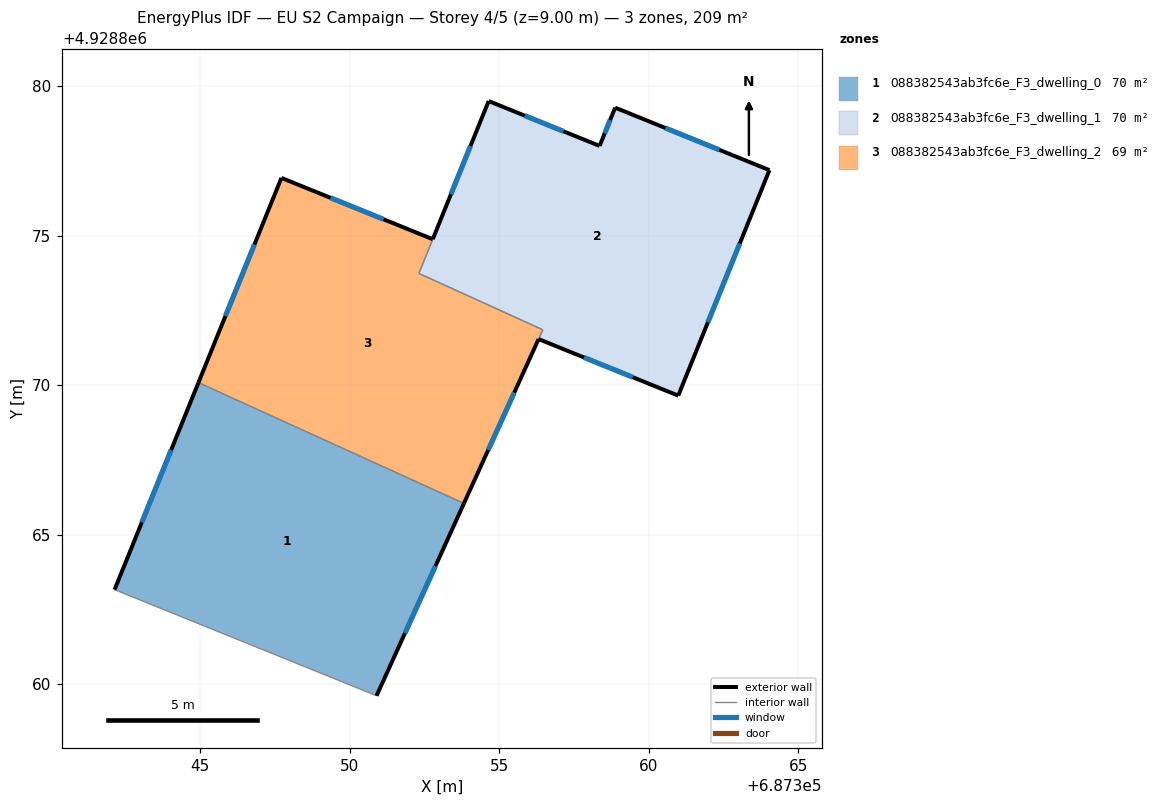
=== STOREY PLAN SPEC (per zone: floor XY polygon, exterior-wall plan segments, windows/doors) ===
zone 1: 088382543ab3fc6e_F3_dwelling_0  (69.8 m²)
  floor: (687353.81, 4928866.05) (687350.89, 4928859.62) (687350.70, 4928859.70) (687342.13, 4928863.17) (687344.94, 4928870.09)
  exterior wall: (687344.94, 4928870.09) – (687342.13, 4928863.17)  [7.5 m]
    window: (687344.02, 4928867.84) – (687343.04, 4928865.42)  [2.7 m²]
  exterior wall: (687350.89, 4928859.62) – (687353.81, 4928866.05)  [7.1 m]
    window: (687351.84, 4928861.71) – (687352.86, 4928863.96)  [2.6 m²]
  interior walls: 3
zone 2: 088382543ab3fc6e_F3_dwelling_1  (70.3 m²)
  floor: (687364.03, 4928877.20) (687360.98, 4928869.66) (687356.31, 4928871.54) (687356.45, 4928871.86) (687352.31, 4928873.74) (687354.64, 4928879.50) (687358.35, 4928878.00) (687358.87, 4928879.29)
  exterior wall: (687358.35, 4928878.00) – (687354.64, 4928879.50)  [4.0 m]
    window: (687357.14, 4928878.49) – (687355.85, 4928879.02)  [1.5 m²]
  exterior wall: (687358.87, 4928879.29) – (687358.35, 4928878.00)  [1.4 m]
    window: (687358.70, 4928878.87) – (687358.52, 4928878.42)  [0.5 m²]
  exterior wall: (687364.03, 4928877.20) – (687358.87, 4928879.29)  [5.6 m]
    window: (687362.35, 4928877.87) – (687360.55, 4928878.61)  [2.0 m²]
  exterior wall: (687360.98, 4928869.66) – (687364.03, 4928877.20)  [8.1 m]
    window: (687361.97, 4928872.11) – (687363.04, 4928874.74)  [3.0 m²]
  exterior wall: (687356.31, 4928871.54) – (687360.98, 4928869.66)  [5.0 m]
    window: (687357.83, 4928870.93) – (687359.46, 4928870.27)  [1.8 m²]
  exterior wall: (687354.64, 4928879.50) – (687352.77, 4928874.88)  [5.0 m]
    window: (687354.03, 4928878.00) – (687353.38, 4928876.39)  [1.8 m²]
  interior walls: 3
zone 3: 088382543ab3fc6e_F3_dwelling_2  (69.1 m²)
  floor: (687352.77, 4928874.88) (687352.31, 4928873.74) (687356.45, 4928871.86) (687353.81, 4928866.05) (687344.94, 4928870.09) (687347.71, 4928876.93)
  exterior wall: (687347.71, 4928876.93) – (687344.94, 4928870.09)  [7.4 m]
    window: (687346.81, 4928874.71) – (687345.84, 4928872.32)  [2.7 m²]
  exterior wall: (687352.77, 4928874.88) – (687347.71, 4928876.93)  [5.5 m]
    window: (687351.13, 4928875.55) – (687349.36, 4928876.27)  [2.0 m²]
  exterior wall: (687353.81, 4928866.05) – (687356.31, 4928871.55)  [6.0 m]
    window: (687354.63, 4928867.84) – (687355.50, 4928869.76)  [2.2 m²]
  interior walls: 4

=== DERIVED (storey summary) ===
Building: EU S2 Campaign
Storey: 4 of 5  (floor level z = 9.00 m)
Storey gross floor area: 209.2 m²
Zones on this storey: 3
  - 088382543ab3fc6e_F3_dwelling_0: floor 69.8 m²; exterior wall 14.5 m (43.6 m²); 2 window(s) 5.3 m²; WWR 12.2%
  - 088382543ab3fc6e_F3_dwelling_1: floor 70.3 m²; exterior wall 29.1 m (87.3 m²); 6 window(s) 10.7 m²; WWR 12.2%
  - 088382543ab3fc6e_F3_dwelling_2: floor 69.1 m²; exterior wall 18.9 m (56.6 m²); 3 window(s) 6.9 m²; WWR 12.2%
Zone adjacency (shared interzone walls):
  - 088382543ab3fc6e_F3_dwelling_0 ↔ 088382543ab3fc6e_F3_dwelling_2
  - 088382543ab3fc6e_F3_dwelling_1 ↔ 088382543ab3fc6e_F3_dwelling_2